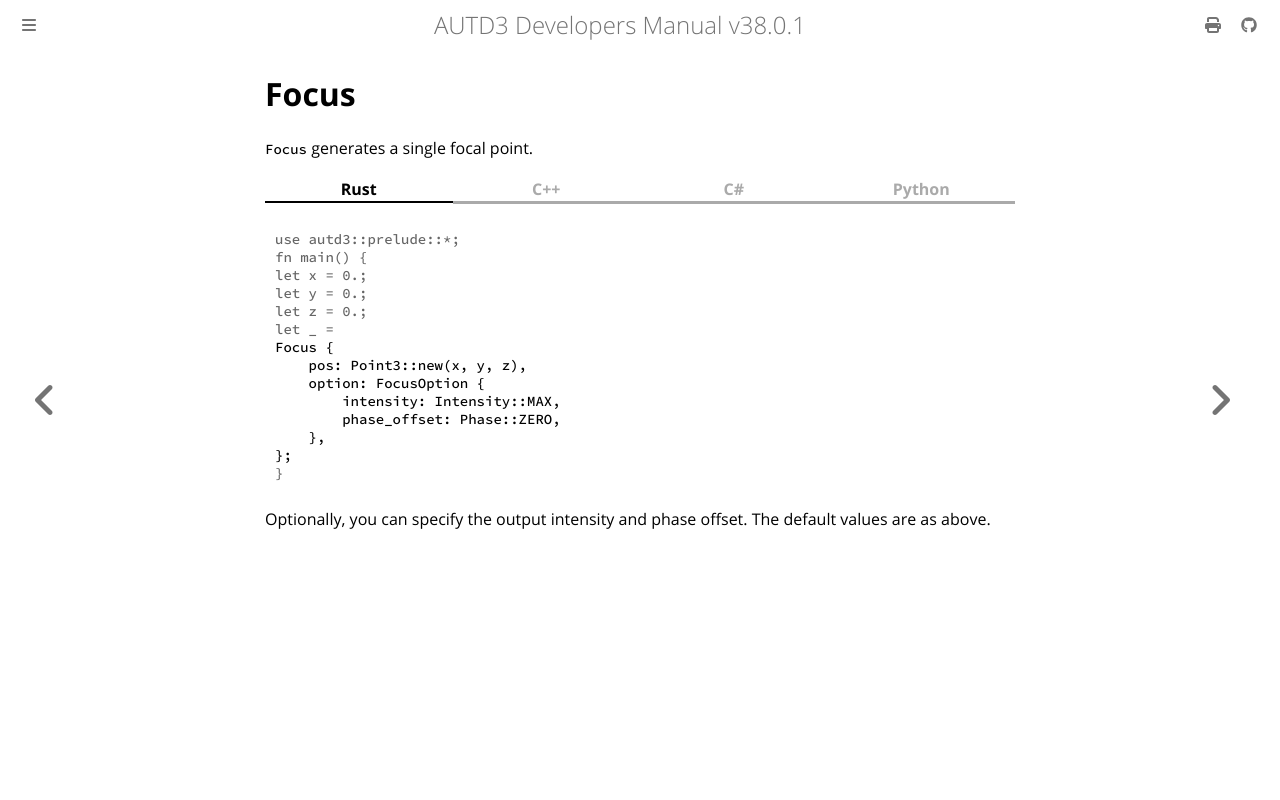

repository: shinolab/autd3-doc · page: en/Users_Manual/API/gain/focus.html · generator: mdbook

# Focus

`Focus` generates a single focal point.

{{ #tabs }}
{{ #tab name=Rust }}
```rust
{{#include ../../../../codes/Users_Manual/gain/focus_0.rs}}
```
{{ #endtab }}
{{ #tab name=C++ }}
```cpp
{{#include ../../../../codes/Users_Manual/gain/focus_0.cpp}}
```
{{ #endtab }}
{{ #tab name=C# }}
```cs
{{#include ../../../../codes/Users_Manual/gain/focus_0.cs}}
```
{{ #endtab }}
{{ #tab name=Python }}
```python
{{#include ../../../../codes/Users_Manual/gain/focus_0.py}}
```
{{ #endtab }}
{{ #endtabs }}

Optionally, you can specify the output intensity and phase offset.
The default values are as above.
